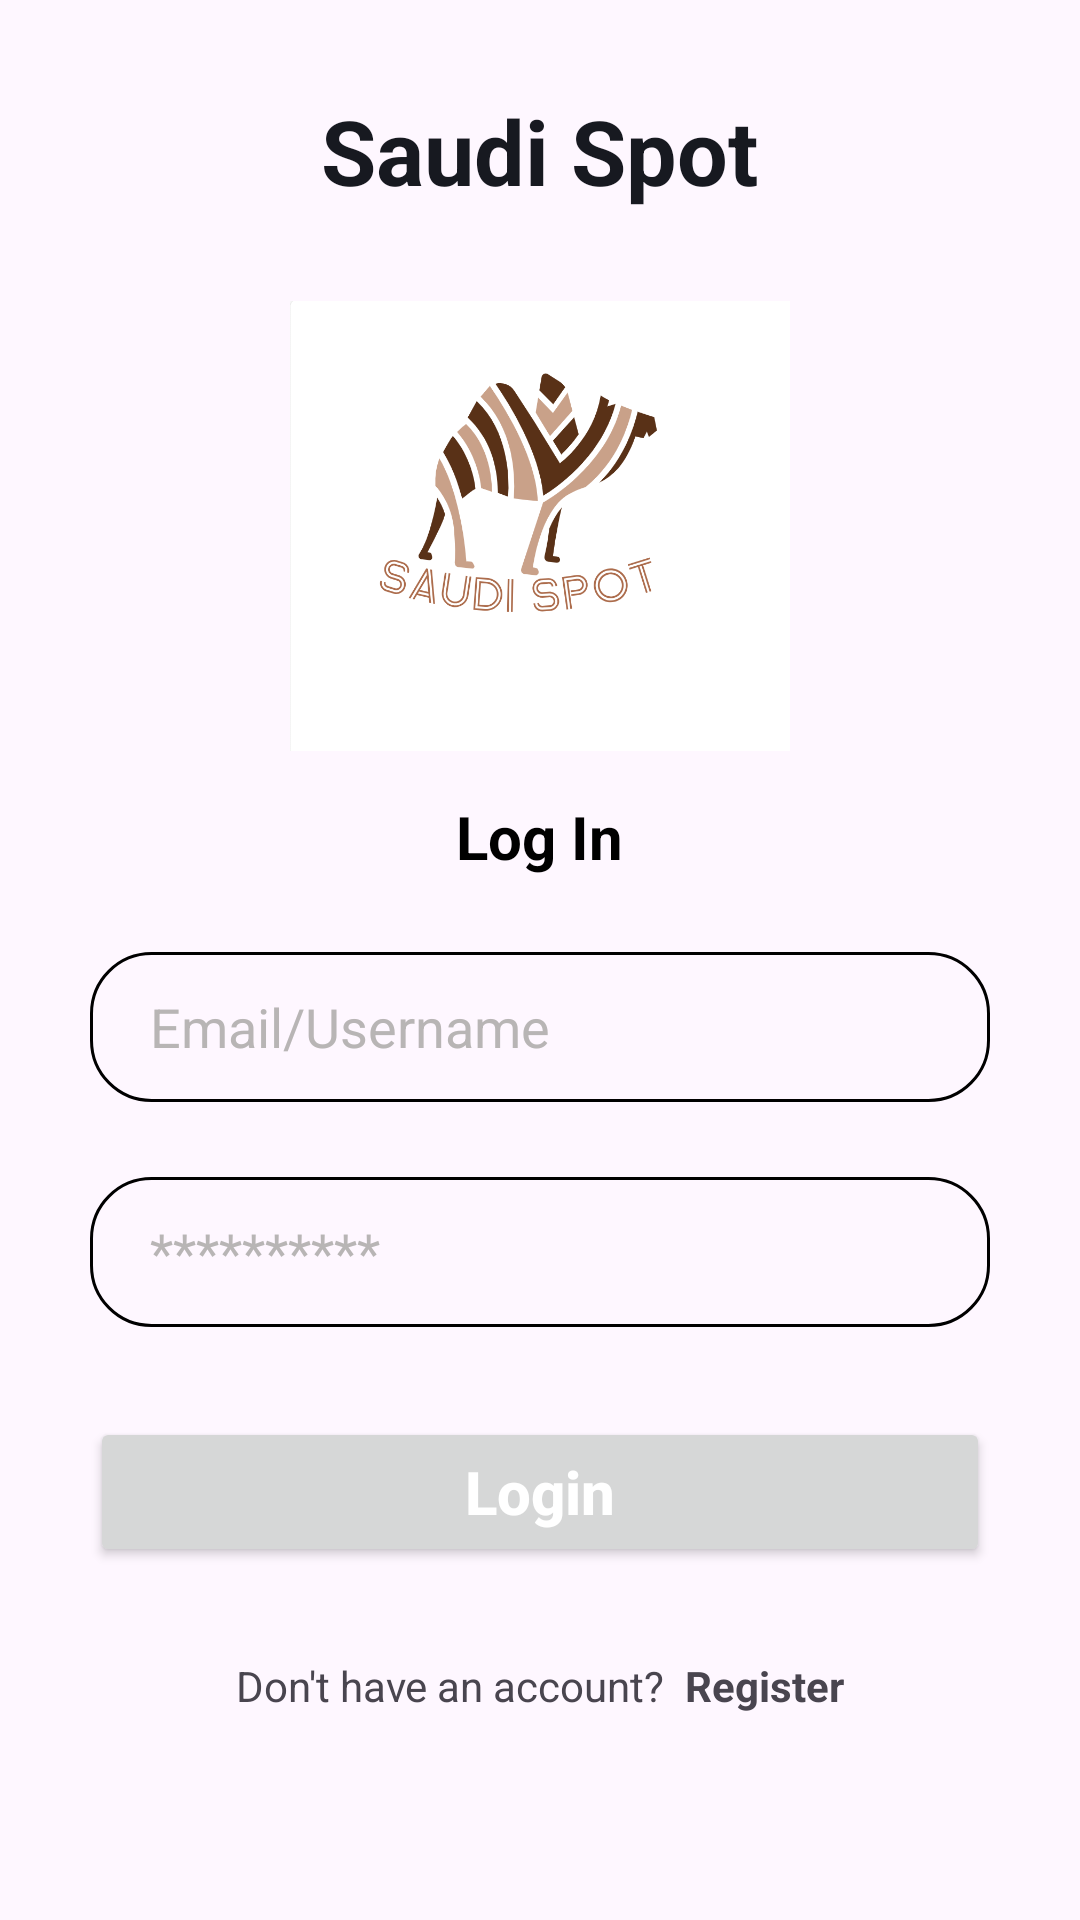

Layout XML and referenced resources for this Android screen:
<!-- AndroidManifest.xml: application theme Theme.SaudiSpot -->
<!-- res/layout/activity_login.xml -->
<?xml version="1.0" encoding="utf-8"?>
<LinearLayout xmlns:android="http://schemas.android.com/apk/res/android"
    xmlns:app="http://schemas.android.com/apk/res-auto"
    xmlns:tools="http://schemas.android.com/tools"
    android:layout_width="match_parent"
    android:layout_height="match_parent"
    tools:context=".LoginActivity"
    android:orientation="vertical"
    android:gravity="center_horizontal"
    android:padding="30dp">


    <TextView
        android:layout_width="wrap_content"
        android:layout_height="wrap_content"
        android:text="Saudi Spot"
        android:textColor="@color/color_bg_text"
        android:textSize="30sp"
        android:textStyle="bold"/>

    <ImageView
        android:layout_width="match_parent"
        android:layout_height="150dp"
        android:src="@drawable/app_icon"
        android:layout_marginTop="30dp"/>

    <TextView
        android:layout_width="wrap_content"
        android:layout_height="wrap_content"
        android:text="Log In"
        android:textColor="@color/black"
        android:textSize="20sp"
        android:textStyle="bold"
        android:layout_marginTop="15dp"/>

    <EditText
        android:id="@+id/et_UserEmail"
        android:layout_width="match_parent"
        android:layout_height="50dp"
        android:background="@drawable/et_bg"
        android:hint="Email/Username"
        android:inputType="text"
        android:textColorHint="@color/hint_color"
        android:paddingStart="20dp"
        android:paddingEnd="0dp"
        android:layout_marginTop="25dp"
        android:imeOptions="actionSend"/>

    <EditText
        android:id="@+id/et_UserPassword"
        android:layout_width="match_parent"
        android:layout_height="50dp"
        android:background="@drawable/et_bg"
        android:hint="**********"
        android:textColorHint="@color/hint_color"
        android:inputType="textPassword"
        android:paddingStart="20dp"
        android:paddingEnd="0dp"
        android:layout_marginTop="25dp"
        android:imeOptions="actionDone"/>

    <Button
        android:id="@+id/btnLogin"
        android:layout_width="match_parent"
        android:layout_height="50dp"
        android:text="Login"
        android:textAllCaps="false"
        android:textColor="@color/white"
        android:textStyle="bold"
        android:textSize="20sp"
        android:layout_marginTop="30dp"/>

    <LinearLayout
        android:layout_width="wrap_content"
        android:layout_height="wrap_content"
        android:layout_marginTop="30dp">
        <TextView
            android:layout_width="wrap_content"
            android:layout_height="wrap_content"
            android:text="Don't have an account?  "/>

        <TextView
            android:id="@+id/tv_register"
            android:layout_width="wrap_content"
            android:layout_height="match_parent"
            android:text="@string/register"
            android:textStyle="bold"/>
    </LinearLayout>

</LinearLayout>
<!-- resources referenced by this layout -->
<resources>
  <color name="black">#FF000000</color>
  <color name="color_bg_text">#171920</color>
  <color name="hint_color">#B8B5B5</color>
  <color name="white">#FFFFFFFF</color>
  <!-- drawable app_icon: png bitmap (drawable, 52194 bytes) -->
  <!-- drawable et_bg (drawable) -->
  <?xml version="1.0" encoding="utf-8"?>
  
  <shape xmlns:android="http://schemas.android.com/apk/res/android">
  
      <corners android:radius="20dp"/>
      <stroke android:width="1dp" android:color="@color/black"/>
  
  </shape>
  <string name="register">Register</string>
  <style name="Theme.SaudiSpot" parent="Base.Theme.SaudiSpot" />
  <style name="Base.Theme.SaudiSpot" parent="Theme.Material3.DayNight.NoActionBar">
          
          
          <item name="android:statusBarColor">#000000</item>
      </style>
</resources>
